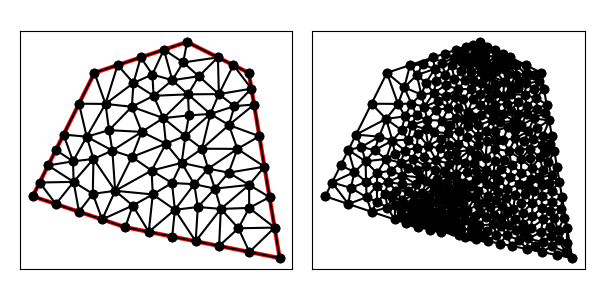

The table this chart was drawn from, first rows:
9.000000000000000000e+00, 1.400000000000000000e+01, 6.000000000000000000e+00, 1.300000000000000000e+01, 4.000000000000000000e+00, 9.000000000000000000e+00, 7.000000000000000000e+00, 8.000000000000000000e+00, 1.200000000000000000e+01, 7.000000000000000000e+00, 1.100000000000000000e+01, 1.300000000000000000e+01, 7.240511870269068062e+00, 8.701821929633936747e+00, 6.671908794454795455e+00, 9.178362088308919198e+00, 6.250000000000000000e+00, 8.250000000000000000e+00, 6.720806888241288135e+00, 8.710061339314284723e+00, 1.000000000000000000e+00, 3.271526856255336374e-02
9.000000000000000000e+00, 1.400000000000000000e+01, 6.000000000000000000e+00, 1.300000000000000000e+01, 4.000000000000000000e+00, 9.000000000000000000e+00, 7.000000000000000000e+00, 8.000000000000000000e+00, 1.200000000000000000e+01, 7.000000000000000000e+00, 1.100000000000000000e+01, 1.300000000000000000e+01, 1.134240405077857083e+01, 1.094557569532857499e+01, 1.035419386183452239e+01, 1.130874690878819600e+01, 1.063115393919176732e+01, 1.053629696469230659e+01, 1.077591728393495352e+01, 1.093020652293635919e+01, 0.000000000000000000e+00, 8.623474368612132901e-02
9.000000000000000000e+00, 1.400000000000000000e+01, 6.000000000000000000e+00, 1.300000000000000000e+01, 4.000000000000000000e+00, 9.000000000000000000e+00, 7.000000000000000000e+00, 8.000000000000000000e+00, 1.200000000000000000e+01, 7.000000000000000000e+00, 1.100000000000000000e+01, 1.300000000000000000e+01, 1.003883864861816022e+01, 7.392232270276368311e+00, 1.101941932430908011e+01, 7.196116135138184156e+00, 1.066324826235703505e+01, 7.964770582174345748e+00, 1.057383541176142394e+01, 7.517706329196299997e+00, 0.000000000000000000e+00, 7.376961566320579256e-02
9.000000000000000000e+00, 1.400000000000000000e+01, 6.000000000000000000e+00, 1.300000000000000000e+01, 4.000000000000000000e+00, 9.000000000000000000e+00, 7.000000000000000000e+00, 8.000000000000000000e+00, 1.200000000000000000e+01, 7.000000000000000000e+00, 1.100000000000000000e+01, 1.300000000000000000e+01, 1.100000000000000000e+01, 1.300000000000000000e+01, 1.050000000000000000e+01, 1.325000000000000000e+01, 1.108560101269464226e+01, 1.248639392383214286e+01, 1.086186700423154683e+01, 1.291213130794404584e+01, 0.000000000000000000e+00, 5.971639259824573082e-02
9.000000000000000000e+00, 1.400000000000000000e+01, 6.000000000000000000e+00, 1.300000000000000000e+01, 4.000000000000000000e+00, 9.000000000000000000e+00, 7.000000000000000000e+00, 8.000000000000000000e+00, 1.200000000000000000e+01, 7.000000000000000000e+00, 1.100000000000000000e+01, 1.300000000000000000e+01, 1.117120202538928453e+01, 1.197278784766428750e+01, 1.053528775728084277e+01, 1.192056334836996712e+01, 1.035419386183452239e+01, 1.130874690878819600e+01, 1.068689454816821716e+01, 1.173403270160748235e+01, 0.000000000000000000e+00, 7.795878891466505312e-02
9.000000000000000000e+00, 1.400000000000000000e+01, 6.000000000000000000e+00, 1.300000000000000000e+01, 4.000000000000000000e+00, 9.000000000000000000e+00, 7.000000000000000000e+00, 8.000000000000000000e+00, 1.200000000000000000e+01, 7.000000000000000000e+00, 1.100000000000000000e+01, 1.300000000000000000e+01, 9.756554804441011086e+00, 1.166874051746161634e+01, 1.035419386183452239e+01, 1.130874690878819600e+01, 1.053528775728084277e+01, 1.192056334836996712e+01, 1.021534547451879149e+01, 1.163268359153992471e+01, 0.000000000000000000e+00, 7.795878891466505312e-02
9.000000000000000000e+00, 1.400000000000000000e+01, 6.000000000000000000e+00, 1.300000000000000000e+01, 4.000000000000000000e+00, 9.000000000000000000e+00, 7.000000000000000000e+00, 8.000000000000000000e+00, 1.200000000000000000e+01, 7.000000000000000000e+00, 1.100000000000000000e+01, 1.300000000000000000e+01, 1.100964592670839792e+01, 9.369425375408992451e+00, 1.101225111377857147e+01, 8.623743482054353038e+00, 1.167120202538928453e+01, 8.972787847664287497e+00, 1.123103302195875131e+01, 8.988652235042543737e+00, 0.000000000000000000e+00, 7.805497702263120008e-02
9.000000000000000000e+00, 1.400000000000000000e+01, 6.000000000000000000e+00, 1.300000000000000000e+01, 4.000000000000000000e+00, 9.000000000000000000e+00, 7.000000000000000000e+00, 8.000000000000000000e+00, 1.200000000000000000e+01, 7.000000000000000000e+00, 1.100000000000000000e+01, 1.300000000000000000e+01, 8.521246211762436573e+00, 1.276064824516780227e+01, 9.029119064278873452e+00, 1.230355897274291266e+01, 9.381216243734735727e+00, 1.288912964611063217e+01, 8.977193839925348584e+00, 1.265111228800711451e+01, 0.000000000000000000e+00, 5.764349066019741619e-02
9.000000000000000000e+00, 1.400000000000000000e+01, 6.000000000000000000e+00, 1.300000000000000000e+01, 4.000000000000000000e+00, 9.000000000000000000e+00, 7.000000000000000000e+00, 8.000000000000000000e+00, 1.200000000000000000e+01, 7.000000000000000000e+00, 1.100000000000000000e+01, 1.300000000000000000e+01, 1.134240405077857083e+01, 1.094557569532857499e+01, 1.117120202538928453e+01, 1.197278784766428750e+01, 1.035419386183452239e+01, 1.130874690878819600e+01, 1.095593331266745984e+01, 1.140903681726035224e+01, 0.000000000000000000e+00, 8.602065903636427202e-02
9.000000000000000000e+00, 1.400000000000000000e+01, 6.000000000000000000e+00, 1.300000000000000000e+01, 4.000000000000000000e+00, 9.000000000000000000e+00, 7.000000000000000000e+00, 8.000000000000000000e+00, 1.200000000000000000e+01, 7.000000000000000000e+00, 1.100000000000000000e+01, 1.300000000000000000e+01, 9.381216243734735727e+00, 1.288912964611063217e+01, 1.000000000000000000e+01, 1.350000000000000000e+01, 8.874839801574040621e+00, 1.333620293138074686e+01, 9.418685348436257598e+00, 1.324177752583045908e+01, 0.000000000000000000e+00, 3.759538127517169509e-02
9.000000000000000000e+00, 1.400000000000000000e+01, 6.000000000000000000e+00, 1.300000000000000000e+01, 4.000000000000000000e+00, 9.000000000000000000e+00, 7.000000000000000000e+00, 8.000000000000000000e+00, 1.200000000000000000e+01, 7.000000000000000000e+00, 1.100000000000000000e+01, 1.300000000000000000e+01, 8.605741293365746003e+00, 8.563883590436043747e+00, 8.511500119066644388e+00, 9.430826748828028627e+00, 7.889481064721911352e+00, 9.061320142851549519e+00, 8.335574159051434506e+00, 9.018676827371875149e+00, 0.000000000000000000e+00, 4.229736483712485257e-02
9.000000000000000000e+00, 1.400000000000000000e+01, 6.000000000000000000e+00, 1.300000000000000000e+01, 4.000000000000000000e+00, 9.000000000000000000e+00, 7.000000000000000000e+00, 8.000000000000000000e+00, 1.200000000000000000e+01, 7.000000000000000000e+00, 1.100000000000000000e+01, 1.300000000000000000e+01, 1.108560101269464226e+01, 1.248639392383214286e+01, 1.053528775728084277e+01, 1.192056334836996712e+01, 1.117120202538928453e+01, 1.197278784766428750e+01, 1.093069693178825652e+01, 1.212658170662213308e+01, 0.000000000000000000e+00, 7.795878891466505312e-02
9.000000000000000000e+00, 1.400000000000000000e+01, 6.000000000000000000e+00, 1.300000000000000000e+01, 4.000000000000000000e+00, 9.000000000000000000e+00, 7.000000000000000000e+00, 8.000000000000000000e+00, 1.200000000000000000e+01, 7.000000000000000000e+00, 1.100000000000000000e+01, 1.300000000000000000e+01, 7.530680523995011200e+00, 1.108766629639362655e+01, 7.215604836564764035e+00, 1.027406992533201091e+01, 8.314905972322682359e+00, 1.070530234672062697e+01, 7.687063777627486161e+00, 1.068901285614875540e+01, 0.000000000000000000e+00, 8.774014011312984695e-02
9.000000000000000000e+00, 1.400000000000000000e+01, 6.000000000000000000e+00, 1.300000000000000000e+01, 4.000000000000000000e+00, 9.000000000000000000e+00, 7.000000000000000000e+00, 8.000000000000000000e+00, 1.200000000000000000e+01, 7.000000000000000000e+00, 1.100000000000000000e+01, 1.300000000000000000e+01, 1.053528775728084277e+01, 1.192056334836996712e+01, 1.108560101269464226e+01, 1.248639392383214286e+01, 1.003025113911802002e+01, 1.231050227823604004e+01, 1.055037996969783620e+01, 1.223915318347938275e+01, 0.000000000000000000e+00, 7.795878891466505312e-02
9.000000000000000000e+00, 1.400000000000000000e+01, 6.000000000000000000e+00, 1.300000000000000000e+01, 4.000000000000000000e+00, 9.000000000000000000e+00, 7.000000000000000000e+00, 8.000000000000000000e+00, 1.200000000000000000e+01, 7.000000000000000000e+00, 1.100000000000000000e+01, 1.300000000000000000e+01, 9.756554804441011086e+00, 1.166874051746161634e+01, 1.053528775728084277e+01, 1.192056334836996712e+01, 1.003025113911802002e+01, 1.231050227823604004e+01, 1.010736456694662344e+01, 1.196660204802254235e+01, 0.000000000000000000e+00, 7.795878891466505312e-02
9.000000000000000000e+00, 1.400000000000000000e+01, 6.000000000000000000e+00, 1.300000000000000000e+01, 4.000000000000000000e+00, 9.000000000000000000e+00, 7.000000000000000000e+00, 8.000000000000000000e+00, 1.200000000000000000e+01, 7.000000000000000000e+00, 1.100000000000000000e+01, 1.300000000000000000e+01, 9.029119064278873452e+00, 1.230355897274291266e+01, 9.756554804441011086e+00, 1.166874051746161634e+01, 1.003025113911802002e+01, 1.231050227823604004e+01, 9.605308335945968778e+00, 1.209426725614685516e+01, 0.000000000000000000e+00, 7.797834951718600471e-02
9.000000000000000000e+00, 1.400000000000000000e+01, 6.000000000000000000e+00, 1.300000000000000000e+01, 4.000000000000000000e+00, 9.000000000000000000e+00, 7.000000000000000000e+00, 8.000000000000000000e+00, 1.200000000000000000e+01, 7.000000000000000000e+00, 1.100000000000000000e+01, 1.300000000000000000e+01, 9.060502278236040041e+00, 1.162100455647208008e+01, 8.945977583520953402e+00, 1.095285829851086845e+01, 9.756554804441011086e+00, 1.166874051746161634e+01, 9.254344888732667584e+00, 1.141420112414818711e+01, 0.000000000000000000e+00, 7.348976247023407404e-02
9.000000000000000000e+00, 1.400000000000000000e+01, 6.000000000000000000e+00, 1.300000000000000000e+01, 4.000000000000000000e+00, 9.000000000000000000e+00, 7.000000000000000000e+00, 8.000000000000000000e+00, 1.200000000000000000e+01, 7.000000000000000000e+00, 1.100000000000000000e+01, 1.300000000000000000e+01, 1.150680303808392679e+01, 9.959181771496432134e+00, 1.134240405077857083e+01, 1.094557569532857499e+01, 1.063115393919176732e+01, 1.053629696469230659e+01, 1.116012034268475617e+01, 1.048035147717243909e+01, 0.000000000000000000e+00, 8.700999857749903976e-02
9.000000000000000000e+00, 1.400000000000000000e+01, 6.000000000000000000e+00, 1.300000000000000000e+01, 4.000000000000000000e+00, 9.000000000000000000e+00, 7.000000000000000000e+00, 8.000000000000000000e+00, 1.200000000000000000e+01, 7.000000000000000000e+00, 1.100000000000000000e+01, 1.300000000000000000e+01, 9.685059801135505353e+00, 9.895733182871639499e+00, 1.063115393919176732e+01, 1.053629696469230659e+01, 9.484247631665022382e+00, 1.054078951420643229e+01, 9.933487123997430501e+00, 1.032427322059012731e+01, 0.000000000000000000e+00, 8.412146043650586824e-02
9.000000000000000000e+00, 1.400000000000000000e+01, 6.000000000000000000e+00, 1.300000000000000000e+01, 4.000000000000000000e+00, 9.000000000000000000e+00, 7.000000000000000000e+00, 8.000000000000000000e+00, 1.200000000000000000e+01, 7.000000000000000000e+00, 1.100000000000000000e+01, 1.300000000000000000e+01, 1.035419386183452239e+01, 1.130874690878819600e+01, 9.756554804441011086e+00, 1.166874051746161634e+01, 9.484247631665022382e+00, 1.054078951420643229e+01, 9.864998765980184103e+00, 1.117275898015208213e+01, 0.000000000000000000e+00, 8.623474368612132901e-02
9.000000000000000000e+00, 1.400000000000000000e+01, 6.000000000000000000e+00, 1.300000000000000000e+01, 4.000000000000000000e+00, 9.000000000000000000e+00, 7.000000000000000000e+00, 8.000000000000000000e+00, 1.200000000000000000e+01, 7.000000000000000000e+00, 1.100000000000000000e+01, 1.300000000000000000e+01, 1.066324826235703505e+01, 7.964770582174345748e+00, 1.101225111377857147e+01, 8.623743482054353038e+00, 1.009392700334296222e+01, 8.592114816510765252e+00, 1.058980879315952173e+01, 8.393542960246486828e+00, 0.000000000000000000e+00, 7.805497702263120008e-02
9.000000000000000000e+00, 1.400000000000000000e+01, 6.000000000000000000e+00, 1.300000000000000000e+01, 4.000000000000000000e+00, 9.000000000000000000e+00, 7.000000000000000000e+00, 8.000000000000000000e+00, 1.200000000000000000e+01, 7.000000000000000000e+00, 1.100000000000000000e+01, 1.300000000000000000e+01, 9.484247631665022382e+00, 1.054078951420643229e+01, 9.756554804441011086e+00, 1.166874051746161634e+01, 8.945977583520953402e+00, 1.095285829851086845e+01, 9.395593339875661698e+00, 1.105412944339297177e+01, 0.000000000000000000e+00, 8.558248740964551071e-02
9.000000000000000000e+00, 1.400000000000000000e+01, 6.000000000000000000e+00, 1.300000000000000000e+01, 4.000000000000000000e+00, 9.000000000000000000e+00, 7.000000000000000000e+00, 8.000000000000000000e+00, 1.200000000000000000e+01, 7.000000000000000000e+00, 1.100000000000000000e+01, 1.300000000000000000e+01, 9.233992547393727435e+00, 9.392780371363050662e+00, 9.348401310621435201e+00, 8.653530058321962315e+00, 9.902035936642921143e+00, 9.248147234041827147e+00, 9.494809931552694593e+00, 9.098152554575614559e+00, 0.000000000000000000e+00, 6.700959961511204765e-02
9.000000000000000000e+00, 1.400000000000000000e+01, 6.000000000000000000e+00, 1.300000000000000000e+01, 4.000000000000000000e+00, 9.000000000000000000e+00, 7.000000000000000000e+00, 8.000000000000000000e+00, 1.200000000000000000e+01, 7.000000000000000000e+00, 1.100000000000000000e+01, 1.300000000000000000e+01, 9.484247631665022382e+00, 1.054078951420643229e+01, 1.063115393919176732e+01, 1.053629696469230659e+01, 1.035419386183452239e+01, 1.130874690878819600e+01, 1.015653181089710522e+01, 1.079527779589564496e+01, 0.000000000000000000e+00, 8.623474368612132901e-02
9.000000000000000000e+00, 1.400000000000000000e+01, 6.000000000000000000e+00, 1.300000000000000000e+01, 4.000000000000000000e+00, 9.000000000000000000e+00, 7.000000000000000000e+00, 8.000000000000000000e+00, 1.200000000000000000e+01, 7.000000000000000000e+00, 1.100000000000000000e+01, 1.300000000000000000e+01, 1.150680303808392679e+01, 9.959181771496432134e+00, 1.034808982802751132e+01, 9.766062903153695629e+00, 1.100964592670839792e+01, 9.369425375408992451e+00, 1.095484626427327868e+01, 9.698223350019707922e+00, 0.000000000000000000e+00, 7.843782085221145950e-02
9.000000000000000000e+00, 1.400000000000000000e+01, 6.000000000000000000e+00, 1.300000000000000000e+01, 4.000000000000000000e+00, 9.000000000000000000e+00, 7.000000000000000000e+00, 8.000000000000000000e+00, 1.200000000000000000e+01, 7.000000000000000000e+00, 1.100000000000000000e+01, 1.300000000000000000e+01, 7.530680523995011200e+00, 1.108766629639362655e+01, 8.314905972322682359e+00, 1.070530234672062697e+01, 8.233234990021548683e+00, 1.153319788830448012e+01, 8.026273828779748598e+00, 1.110872217713957788e+01, 0.000000000000000000e+00, 8.774014011312984695e-02
9.000000000000000000e+00, 1.400000000000000000e+01, 6.000000000000000000e+00, 1.300000000000000000e+01, 4.000000000000000000e+00, 9.000000000000000000e+00, 7.000000000000000000e+00, 8.000000000000000000e+00, 1.200000000000000000e+01, 7.000000000000000000e+00, 1.100000000000000000e+01, 1.300000000000000000e+01, 1.034808982802751132e+01, 9.766062903153695629e+00, 1.150680303808392679e+01, 9.959181771496432134e+00, 1.063115393919176732e+01, 1.053629696469230659e+01, 1.082868226843440063e+01, 1.008718054644747752e+01, 0.000000000000000000e+00, 7.843782085221145950e-02
9.000000000000000000e+00, 1.400000000000000000e+01, 6.000000000000000000e+00, 1.300000000000000000e+01, 4.000000000000000000e+00, 9.000000000000000000e+00, 7.000000000000000000e+00, 8.000000000000000000e+00, 1.200000000000000000e+01, 7.000000000000000000e+00, 1.100000000000000000e+01, 1.300000000000000000e+01, 5.500000000000000000e+00, 8.500000000000000000e+00, 5.946640188339633148e+00, 9.079854202931773699e+00, 5.325470593716120860e+00, 9.466980395810747240e+00, 5.590703594018584965e+00, 9.015611532914173054e+00, 1.000000000000000000e+00, 1.415586601913182696e-01
9.000000000000000000e+00, 1.400000000000000000e+01, 6.000000000000000000e+00, 1.300000000000000000e+01, 4.000000000000000000e+00, 9.000000000000000000e+00, 7.000000000000000000e+00, 8.000000000000000000e+00, 1.200000000000000000e+01, 7.000000000000000000e+00, 1.100000000000000000e+01, 1.300000000000000000e+01, 1.034808982802751132e+01, 9.766062903153695629e+00, 9.902035936642921143e+00, 9.248147234041827147e+00, 1.100964592670839792e+01, 9.369425375408992451e+00, 1.041992389712627620e+01, 9.461211837534838409e+00, 0.000000000000000000e+00, 7.843782085221145950e-02
9.000000000000000000e+00, 1.400000000000000000e+01, 6.000000000000000000e+00, 1.300000000000000000e+01, 4.000000000000000000e+00, 9.000000000000000000e+00, 7.000000000000000000e+00, 8.000000000000000000e+00, 1.200000000000000000e+01, 7.000000000000000000e+00, 1.100000000000000000e+01, 1.300000000000000000e+01, 8.823670056728804667e+00, 1.008350796186252119e+01, 9.233992547393727435e+00, 9.392780371363050662e+00, 9.685059801135505353e+00, 9.895733182871639499e+00, 9.247574135086013669e+00, 9.790673838699071041e+00, 0.000000000000000000e+00, 7.527715775308757573e-02
9.000000000000000000e+00, 1.400000000000000000e+01, 6.000000000000000000e+00, 1.300000000000000000e+01, 4.000000000000000000e+00, 9.000000000000000000e+00, 7.000000000000000000e+00, 8.000000000000000000e+00, 1.200000000000000000e+01, 7.000000000000000000e+00, 1.100000000000000000e+01, 1.300000000000000000e+01, 1.167120202538928453e+01, 8.972787847664287497e+00, 1.150680303808392679e+01, 9.959181771496432134e+00, 1.100964592670839792e+01, 9.369425375408992451e+00, 1.139588366339386916e+01, 9.433798331523236769e+00, 0.000000000000000000e+00, 8.007268768400949144e-02
9.000000000000000000e+00, 1.400000000000000000e+01, 6.000000000000000000e+00, 1.300000000000000000e+01, 4.000000000000000000e+00, 9.000000000000000000e+00, 7.000000000000000000e+00, 8.000000000000000000e+00, 1.200000000000000000e+01, 7.000000000000000000e+00, 1.100000000000000000e+01, 1.300000000000000000e+01, 1.034808982802751132e+01, 9.766062903153695629e+00, 1.063115393919176732e+01, 1.053629696469230659e+01, 9.685059801135505353e+00, 9.895733182871639499e+00, 1.022143452278492859e+01, 1.006603101690587998e+01, 0.000000000000000000e+00, 7.843782085221145950e-02
9.000000000000000000e+00, 1.400000000000000000e+01, 6.000000000000000000e+00, 1.300000000000000000e+01, 4.000000000000000000e+00, 9.000000000000000000e+00, 7.000000000000000000e+00, 8.000000000000000000e+00, 1.200000000000000000e+01, 7.000000000000000000e+00, 1.100000000000000000e+01, 1.300000000000000000e+01, 9.279128986463620166e+00, 7.544174202707276677e+00, 1.003883864861816022e+01, 7.392232270276368311e+00, 1.009392700334296222e+01, 8.592114816510765252e+00, 9.803964879474913019e+00, 7.842840429831469784e+00, 0.000000000000000000e+00, 6.983138053663423550e-02
9.000000000000000000e+00, 1.400000000000000000e+01, 6.000000000000000000e+00, 1.300000000000000000e+01, 4.000000000000000000e+00, 9.000000000000000000e+00, 7.000000000000000000e+00, 8.000000000000000000e+00, 1.200000000000000000e+01, 7.000000000000000000e+00, 1.100000000000000000e+01, 1.300000000000000000e+01, 7.212065199737529575e+00, 1.189988302791457642e+01, 8.233234990021548683e+00, 1.153319788830448012e+01, 7.916051316617320310e+00, 1.225513737330670416e+01, 7.787117168792132560e+00, 1.189607276317525297e+01, 0.000000000000000000e+00, 9.204661908098578371e-02
9.000000000000000000e+00, 1.400000000000000000e+01, 6.000000000000000000e+00, 1.300000000000000000e+01, 4.000000000000000000e+00, 9.000000000000000000e+00, 7.000000000000000000e+00, 8.000000000000000000e+00, 1.200000000000000000e+01, 7.000000000000000000e+00, 1.100000000000000000e+01, 1.300000000000000000e+01, 9.233992547393727435e+00, 9.392780371363050662e+00, 8.823670056728804667e+00, 1.008350796186252119e+01, 8.511500119066644388e+00, 9.430826748828028627e+00, 8.856387574396393347e+00, 9.635705027351200158e+00, 0.000000000000000000e+00, 6.073958176297421241e-02
9.000000000000000000e+00, 1.400000000000000000e+01, 6.000000000000000000e+00, 1.300000000000000000e+01, 4.000000000000000000e+00, 9.000000000000000000e+00, 7.000000000000000000e+00, 8.000000000000000000e+00, 1.200000000000000000e+01, 7.000000000000000000e+00, 1.100000000000000000e+01, 1.300000000000000000e+01, 8.519419324309080110e+00, 7.696116135138184156e+00, 8.605741293365746003e+00, 8.563883590436043747e+00, 7.759709662154540055e+00, 7.848058067569091634e+00, 8.294956759943120872e+00, 8.036019264381106808e+00, 0.000000000000000000e+00, 2.857085183817547475e-02
9.000000000000000000e+00, 1.400000000000000000e+01, 6.000000000000000000e+00, 1.300000000000000000e+01, 4.000000000000000000e+00, 9.000000000000000000e+00, 7.000000000000000000e+00, 8.000000000000000000e+00, 1.200000000000000000e+01, 7.000000000000000000e+00, 1.100000000000000000e+01, 1.300000000000000000e+01, 9.902035936642921143e+00, 9.248147234041827147e+00, 9.348401310621435201e+00, 8.653530058321962315e+00, 1.009392700334296222e+01, 8.592114816510765252e+00, 9.781454750202440707e+00, 8.831264036291518238e+00, 0.000000000000000000e+00, 6.700959961511204765e-02
9.000000000000000000e+00, 1.400000000000000000e+01, 6.000000000000000000e+00, 1.300000000000000000e+01, 4.000000000000000000e+00, 9.000000000000000000e+00, 7.000000000000000000e+00, 8.000000000000000000e+00, 1.200000000000000000e+01, 7.000000000000000000e+00, 1.100000000000000000e+01, 1.300000000000000000e+01, 8.233234990021548683e+00, 1.153319788830448012e+01, 8.945977583520953402e+00, 1.095285829851086845e+01, 9.060502278236040041e+00, 1.162100455647208008e+01, 8.746571617259514042e+00, 1.136902024776247622e+01, 0.000000000000000000e+00, 7.348976247023407404e-02
9.000000000000000000e+00, 1.400000000000000000e+01, 6.000000000000000000e+00, 1.300000000000000000e+01, 4.000000000000000000e+00, 9.000000000000000000e+00, 7.000000000000000000e+00, 8.000000000000000000e+00, 1.200000000000000000e+01, 7.000000000000000000e+00, 1.100000000000000000e+01, 1.300000000000000000e+01, 8.823670056728804667e+00, 1.008350796186252119e+01, 8.945977583520953402e+00, 1.095285829851086845e+01, 8.314905972322682359e+00, 1.070530234672062697e+01, 8.694851204190813476e+00, 1.058055620236467398e+01, 0.000000000000000000e+00, 8.150031039128481647e-02
9.000000000000000000e+00, 1.400000000000000000e+01, 6.000000000000000000e+00, 1.300000000000000000e+01, 4.000000000000000000e+00, 9.000000000000000000e+00, 7.000000000000000000e+00, 8.000000000000000000e+00, 1.200000000000000000e+01, 7.000000000000000000e+00, 1.100000000000000000e+01, 1.300000000000000000e+01, 1.100964592670839792e+01, 9.369425375408992451e+00, 9.902035936642921143e+00, 9.248147234041827147e+00, 1.009392700334296222e+01, 8.592114816510765252e+00, 1.033520295556476043e+01, 9.069895808653861025e+00, 0.000000000000000000e+00, 8.084508681491030246e-02
9.000000000000000000e+00, 1.400000000000000000e+01, 6.000000000000000000e+00, 1.300000000000000000e+01, 4.000000000000000000e+00, 9.000000000000000000e+00, 7.000000000000000000e+00, 8.000000000000000000e+00, 1.200000000000000000e+01, 7.000000000000000000e+00, 1.100000000000000000e+01, 1.300000000000000000e+01, 7.500000000000000000e+00, 1.350000000000000000e+01, 6.750000000000000000e+00, 1.325000000000000000e+01, 7.264143311060479391e+00, 1.267183356851206710e+01, 7.171381103686826464e+00, 1.314061118950402296e+01, 1.000000000000000000e+00, 1.246802206890844644e-01
9.000000000000000000e+00, 1.400000000000000000e+01, 6.000000000000000000e+00, 1.300000000000000000e+01, 4.000000000000000000e+00, 9.000000000000000000e+00, 7.000000000000000000e+00, 8.000000000000000000e+00, 1.200000000000000000e+01, 7.000000000000000000e+00, 1.100000000000000000e+01, 1.300000000000000000e+01, 9.685059801135505353e+00, 9.895733182871639499e+00, 9.902035936642921143e+00, 9.248147234041827147e+00, 1.034808982802751132e+01, 9.766062903153695629e+00, 9.978395188601979271e+00, 9.636647773355720759e+00, 0.000000000000000000e+00, 7.843782085221145950e-02
9.000000000000000000e+00, 1.400000000000000000e+01, 6.000000000000000000e+00, 1.300000000000000000e+01, 4.000000000000000000e+00, 9.000000000000000000e+00, 7.000000000000000000e+00, 8.000000000000000000e+00, 1.200000000000000000e+01, 7.000000000000000000e+00, 1.100000000000000000e+01, 1.300000000000000000e+01, 8.823670056728804667e+00, 1.008350796186252119e+01, 9.685059801135505353e+00, 9.895733182871639499e+00, 9.484247631665022382e+00, 1.054078951420643229e+01, 9.330992496509777467e+00, 1.017334355298019766e+01, 0.000000000000000000e+00, 8.150031039128481647e-02
9.000000000000000000e+00, 1.400000000000000000e+01, 6.000000000000000000e+00, 1.300000000000000000e+01, 4.000000000000000000e+00, 9.000000000000000000e+00, 7.000000000000000000e+00, 8.000000000000000000e+00, 1.200000000000000000e+01, 7.000000000000000000e+00, 1.100000000000000000e+01, 1.300000000000000000e+01, 9.902035936642921143e+00, 9.248147234041827147e+00, 9.685059801135505353e+00, 9.895733182871639499e+00, 9.233992547393727435e+00, 9.392780371363050662e+00, 9.607029428390717385e+00, 9.512220262758839695e+00, 0.000000000000000000e+00, 7.527715775308757573e-02
9.000000000000000000e+00, 1.400000000000000000e+01, 6.000000000000000000e+00, 1.300000000000000000e+01, 4.000000000000000000e+00, 9.000000000000000000e+00, 7.000000000000000000e+00, 8.000000000000000000e+00, 1.200000000000000000e+01, 7.000000000000000000e+00, 1.100000000000000000e+01, 1.300000000000000000e+01, 8.945977583520953402e+00, 1.095285829851086845e+01, 8.823670056728804667e+00, 1.008350796186252119e+01, 9.484247631665022382e+00, 1.054078951420643229e+01, 9.084631757304926225e+00, 1.052571859152660672e+01, 0.000000000000000000e+00, 8.150031039128481647e-02
9.000000000000000000e+00, 1.400000000000000000e+01, 6.000000000000000000e+00, 1.300000000000000000e+01, 4.000000000000000000e+00, 9.000000000000000000e+00, 7.000000000000000000e+00, 8.000000000000000000e+00, 1.200000000000000000e+01, 7.000000000000000000e+00, 1.100000000000000000e+01, 1.300000000000000000e+01, 8.314905972322682359e+00, 1.070530234672062697e+01, 7.215604836564764035e+00, 1.027406992533201091e+01, 7.851385163289426927e+00, 9.833749620108848788e+00, 7.793965324058956590e+00, 1.027104063072049378e+01, 0.000000000000000000e+00, 7.516964623108070287e-02
9.000000000000000000e+00, 1.400000000000000000e+01, 6.000000000000000000e+00, 1.300000000000000000e+01, 4.000000000000000000e+00, 9.000000000000000000e+00, 7.000000000000000000e+00, 8.000000000000000000e+00, 1.200000000000000000e+01, 7.000000000000000000e+00, 1.100000000000000000e+01, 1.300000000000000000e+01, 6.671908794454795455e+00, 9.178362088308919198e+00, 7.851385163289426927e+00, 9.833749620108848788e+00, 7.215604836564764035e+00, 1.027406992533201091e+01, 7.246299598102996065e+00, 9.762060544583260224e+00, 0.000000000000000000e+00, 7.516964623108070287e-02
9.000000000000000000e+00, 1.400000000000000000e+01, 6.000000000000000000e+00, 1.300000000000000000e+01, 4.000000000000000000e+00, 9.000000000000000000e+00, 7.000000000000000000e+00, 8.000000000000000000e+00, 1.200000000000000000e+01, 7.000000000000000000e+00, 1.100000000000000000e+01, 1.300000000000000000e+01, 7.889481064721911352e+00, 9.061320142851549519e+00, 7.851385163289426927e+00, 9.833749620108848788e+00, 6.671908794454795455e+00, 9.178362088308919198e+00, 7.470925007488712133e+00, 9.357810617089771910e+00, 0.000000000000000000e+00, 4.229736483712485257e-02
9.000000000000000000e+00, 1.400000000000000000e+01, 6.000000000000000000e+00, 1.300000000000000000e+01, 4.000000000000000000e+00, 9.000000000000000000e+00, 7.000000000000000000e+00, 8.000000000000000000e+00, 1.200000000000000000e+01, 7.000000000000000000e+00, 1.100000000000000000e+01, 1.300000000000000000e+01, 8.823670056728804667e+00, 1.008350796186252119e+01, 8.314905972322682359e+00, 1.070530234672062697e+01, 7.851385163289426927e+00, 9.833749620108848788e+00, 8.329987064113637985e+00, 1.020751997623066565e+01, 0.000000000000000000e+00, 7.516964623108070287e-02
9.000000000000000000e+00, 1.400000000000000000e+01, 6.000000000000000000e+00, 1.300000000000000000e+01, 4.000000000000000000e+00, 9.000000000000000000e+00, 7.000000000000000000e+00, 8.000000000000000000e+00, 1.200000000000000000e+01, 7.000000000000000000e+00, 1.100000000000000000e+01, 1.300000000000000000e+01, 7.759709662154540055e+00, 7.848058067569091634e+00, 7.889481064721911352e+00, 9.061320142851549519e+00, 7.240511870269068062e+00, 8.701821929633936747e+00, 7.629900865715172564e+00, 8.537066713351526559e+00, 0.000000000000000000e+00, 2.857085183817547475e-02
9.000000000000000000e+00, 1.400000000000000000e+01, 6.000000000000000000e+00, 1.300000000000000000e+01, 4.000000000000000000e+00, 9.000000000000000000e+00, 7.000000000000000000e+00, 8.000000000000000000e+00, 1.200000000000000000e+01, 7.000000000000000000e+00, 1.100000000000000000e+01, 1.300000000000000000e+01, 7.889481064721911352e+00, 9.061320142851549519e+00, 8.511500119066644388e+00, 9.430826748828028627e+00, 7.851385163289426927e+00, 9.833749620108848788e+00, 8.084122115692659705e+00, 9.441965503929475645e+00, 0.000000000000000000e+00, 4.229736483712485257e-02
9.000000000000000000e+00, 1.400000000000000000e+01, 6.000000000000000000e+00, 1.300000000000000000e+01, 4.000000000000000000e+00, 9.000000000000000000e+00, 7.000000000000000000e+00, 8.000000000000000000e+00, 1.200000000000000000e+01, 7.000000000000000000e+00, 1.100000000000000000e+01, 1.300000000000000000e+01, 7.851385163289426927e+00, 9.833749620108848788e+00, 8.511500119066644388e+00, 9.430826748828028627e+00, 8.823670056728804667e+00, 1.008350796186252119e+01, 8.395518446361625919e+00, 9.782694776933134051e+00, 0.000000000000000000e+00, 6.073958176297421241e-02
9.000000000000000000e+00, 1.400000000000000000e+01, 6.000000000000000000e+00, 1.300000000000000000e+01, 4.000000000000000000e+00, 9.000000000000000000e+00, 7.000000000000000000e+00, 8.000000000000000000e+00, 1.200000000000000000e+01, 7.000000000000000000e+00, 1.100000000000000000e+01, 1.300000000000000000e+01, 8.605741293365746003e+00, 8.563883590436043747e+00, 8.519419324309080110e+00, 7.696116135138184156e+00, 9.279128986463620166e+00, 7.544174202707276677e+00, 8.801429868046149352e+00, 7.934724642760502711e+00, 0.000000000000000000e+00, 4.491528398140835071e-02
9.000000000000000000e+00, 1.400000000000000000e+01, 6.000000000000000000e+00, 1.300000000000000000e+01, 4.000000000000000000e+00, 9.000000000000000000e+00, 7.000000000000000000e+00, 8.000000000000000000e+00, 1.200000000000000000e+01, 7.000000000000000000e+00, 1.100000000000000000e+01, 1.300000000000000000e+01, 9.233992547393727435e+00, 9.392780371363050662e+00, 8.511500119066644388e+00, 9.430826748828028627e+00, 8.605741293365746003e+00, 8.563883590436043747e+00, 8.783744653275372016e+00, 9.129163570209039236e+00, 0.000000000000000000e+00, 6.022491776739296448e-02
9.000000000000000000e+00, 1.400000000000000000e+01, 6.000000000000000000e+00, 1.300000000000000000e+01, 4.000000000000000000e+00, 9.000000000000000000e+00, 7.000000000000000000e+00, 8.000000000000000000e+00, 1.200000000000000000e+01, 7.000000000000000000e+00, 1.100000000000000000e+01, 1.300000000000000000e+01, 7.264143311060479391e+00, 1.267183356851206710e+01, 6.750000000000000000e+00, 1.325000000000000000e+01, 6.358505106340395230e+00, 1.199222297930756476e+01, 6.790882805800291244e+00, 1.263801884927321062e+01, 1.000000000000000000e+00, 1.246802206890844644e-01
9.000000000000000000e+00, 1.400000000000000000e+01, 6.000000000000000000e+00, 1.300000000000000000e+01, 4.000000000000000000e+00, 9.000000000000000000e+00, 7.000000000000000000e+00, 8.000000000000000000e+00, 1.200000000000000000e+01, 7.000000000000000000e+00, 1.100000000000000000e+01, 1.300000000000000000e+01, 7.889481064721911352e+00, 9.061320142851549519e+00, 7.759709662154540055e+00, 7.848058067569091634e+00, 8.605741293365746003e+00, 8.563883590436043747e+00, 8.084977340080731878e+00, 8.491087266952227708e+00, 0.000000000000000000e+00, 2.857085183817547475e-02
9.000000000000000000e+00, 1.400000000000000000e+01, 6.000000000000000000e+00, 1.300000000000000000e+01, 4.000000000000000000e+00, 9.000000000000000000e+00, 7.000000000000000000e+00, 8.000000000000000000e+00, 1.200000000000000000e+01, 7.000000000000000000e+00, 1.100000000000000000e+01, 1.300000000000000000e+01, 9.279128986463620166e+00, 7.544174202707276677e+00, 1.009392700334296222e+01, 8.592114816510765252e+00, 9.348401310621435201e+00, 8.653530058321962315e+00, 9.573819100142671346e+00, 8.263273025846666897e+00, 0.000000000000000000e+00, 6.700959961511204765e-02
9.000000000000000000e+00, 1.400000000000000000e+01, 6.000000000000000000e+00, 1.300000000000000000e+01, 4.000000000000000000e+00, 9.000000000000000000e+00, 7.000000000000000000e+00, 8.000000000000000000e+00, 1.200000000000000000e+01, 7.000000000000000000e+00, 1.100000000000000000e+01, 1.300000000000000000e+01, 5.500000000000000000e+00, 1.200000000000000000e+01, 5.000000000000000000e+00, 1.100000000000000000e+01, 5.749870469836212195e+00, 1.093112337887301955e+01, 5.416623489945403769e+00, 1.131037445962433985e+01, 1.000000000000000000e+00, 4.401898283112313237e-01
9.000000000000000000e+00, 1.400000000000000000e+01, 6.000000000000000000e+00, 1.300000000000000000e+01, 4.000000000000000000e+00, 9.000000000000000000e+00, 7.000000000000000000e+00, 8.000000000000000000e+00, 1.200000000000000000e+01, 7.000000000000000000e+00, 1.100000000000000000e+01, 1.300000000000000000e+01, 9.233992547393727435e+00, 9.392780371363050662e+00, 8.605741293365746003e+00, 8.563883590436043747e+00, 9.348401310621435201e+00, 8.653530058321962315e+00, 9.062711717126967770e+00, 8.870064673373684982e+00, 0.000000000000000000e+00, 6.022491776739296448e-02
9.000000000000000000e+00, 1.400000000000000000e+01, 6.000000000000000000e+00, 1.300000000000000000e+01, 4.000000000000000000e+00, 9.000000000000000000e+00, 7.000000000000000000e+00, 8.000000000000000000e+00, 1.200000000000000000e+01, 7.000000000000000000e+00, 1.100000000000000000e+01, 1.300000000000000000e+01, 9.279128986463620166e+00, 7.544174202707276677e+00, 9.348401310621435201e+00, 8.653530058321962315e+00, 8.605741293365746003e+00, 8.563883590436043747e+00, 9.077757196816934382e+00, 8.253862617155093062e+00, 0.000000000000000000e+00, 6.022491776739296448e-02
9.000000000000000000e+00, 1.400000000000000000e+01, 6.000000000000000000e+00, 1.300000000000000000e+01, 4.000000000000000000e+00, 9.000000000000000000e+00, 7.000000000000000000e+00, 8.000000000000000000e+00, 1.200000000000000000e+01, 7.000000000000000000e+00, 1.100000000000000000e+01, 1.300000000000000000e+01, 8.314905972322682359e+00, 1.070530234672062697e+01, 8.945977583520953402e+00, 1.095285829851086845e+01, 8.233234990021548683e+00, 1.153319788830448012e+01, 8.498039515288395407e+00, 1.106378617784532459e+01, 0.000000000000000000e+00, 8.558248740964551071e-02
... 55 more rows
